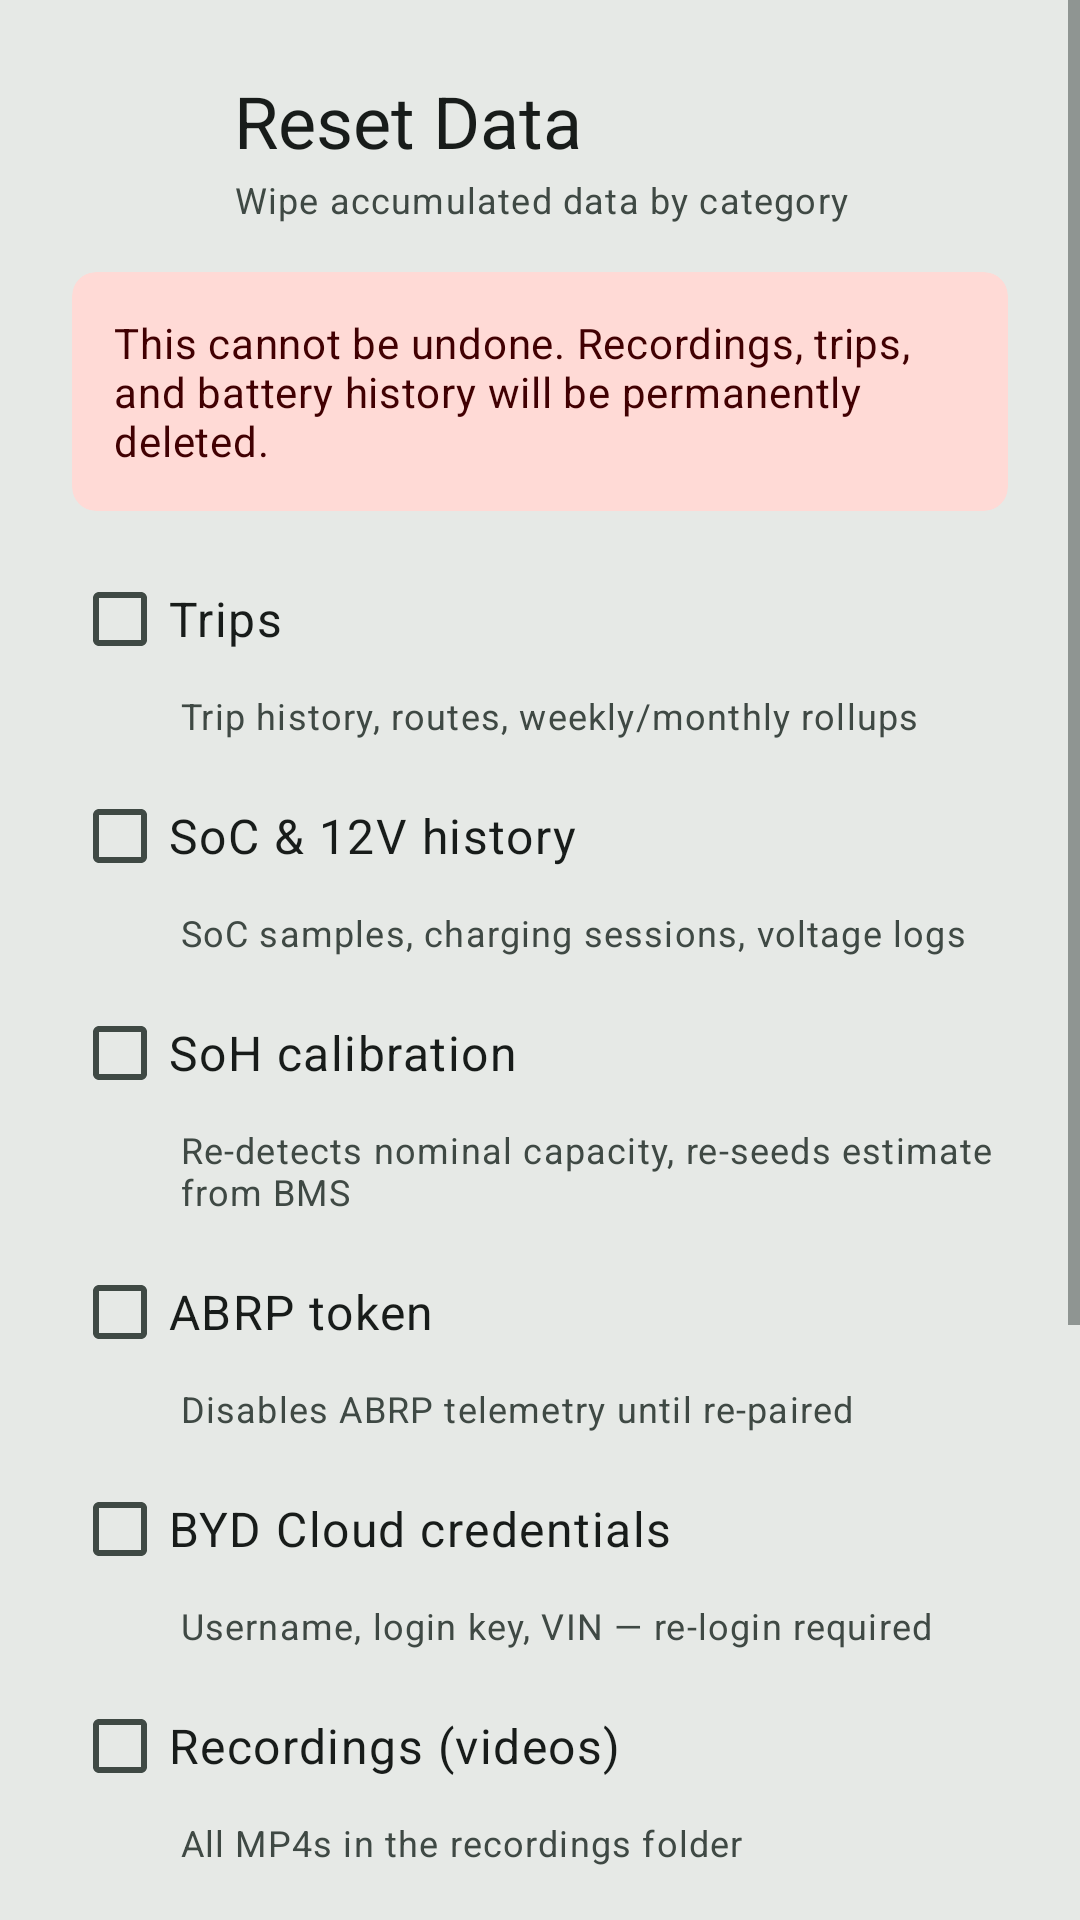

Layout XML and referenced resources for this Android screen:
<!-- AndroidManifest.xml: application theme Theme.Wheelstop.M3 -->
<!-- res/layout/dialog_reset_data.xml -->
<?xml version="1.0" encoding="utf-8"?>
<ScrollView xmlns:android="http://schemas.android.com/apk/res/android"
    xmlns:app="http://schemas.android.com/apk/res-auto"
    android:layout_width="match_parent"
    android:layout_height="wrap_content"
    android:fillViewport="true">

    <LinearLayout
        android:layout_width="match_parent"
        android:layout_height="wrap_content"
        android:background="?attr/colorSurfaceContainerHigh"
        android:orientation="vertical"
        android:padding="24dp">

        
        <LinearLayout
            android:layout_width="match_parent"
            android:layout_height="wrap_content"
            android:layout_marginBottom="16dp"
            android:gravity="center_vertical"
            android:orientation="horizontal">

            <ImageView
                android:layout_width="40dp"
                android:layout_height="40dp"
                android:contentDescription="@string/cd_reset"
                android:src="@drawable/ic_delete"
                app:tint="?attr/colorError" />

            <LinearLayout
                android:layout_width="0dp"
                android:layout_height="wrap_content"
                android:layout_marginStart="14dp"
                android:layout_weight="1"
                android:orientation="vertical">

                <TextView
                    android:layout_width="wrap_content"
                    android:layout_height="wrap_content"
                    android:accessibilityHeading="true"
                    android:text="@string/reset_title"
                    android:textAppearance="@style/TextAppearance.Wheelstop.HeadlineSmall"
                    android:textColor="?attr/colorOnSurface" />

                <TextView
                    android:layout_width="wrap_content"
                    android:layout_height="wrap_content"
                    android:layout_marginTop="2dp"
                    android:text="@string/reset_subtitle"
                    android:textAppearance="@style/TextAppearance.Material3.BodySmall"
                    android:textColor="?attr/colorOnSurfaceVariant" />
            </LinearLayout>
        </LinearLayout>

        
        <com.google.android.material.card.MaterialCardView
            android:layout_width="match_parent"
            android:layout_height="wrap_content"
            android:layout_marginBottom="@dimen/card_gap_vertical"
            app:cardBackgroundColor="?attr/colorErrorContainer"
            app:cardCornerRadius="@dimen/card_radius_accent"
            app:cardElevation="0dp"
            app:strokeWidth="0dp">

            <TextView
                android:layout_width="match_parent"
                android:layout_height="wrap_content"
                android:padding="14dp"
                android:text="@string/reset_warning"
                android:textAppearance="@style/TextAppearance.Material3.BodyMedium"
                android:textColor="?attr/colorOnErrorContainer" />
        </com.google.android.material.card.MaterialCardView>

        
        <com.google.android.material.checkbox.MaterialCheckBox
            android:id="@+id/cbResetTrips"
            android:layout_width="match_parent"
            android:layout_height="wrap_content"
            android:text="@string/reset_cat_trips"
            android:textAppearance="@style/TextAppearance.Material3.BodyLarge"
            android:textColor="?attr/colorOnSurface" />

        <TextView
            android:layout_width="match_parent"
            android:layout_height="wrap_content"
            android:layout_marginStart="36dp"
            android:layout_marginBottom="8dp"
            android:text="@string/reset_cat_trips_desc"
            android:textAppearance="@style/TextAppearance.Material3.BodySmall"
            android:textColor="?attr/colorOnSurfaceVariant" />

        <com.google.android.material.checkbox.MaterialCheckBox
            android:id="@+id/cbResetSocHistory"
            android:layout_width="match_parent"
            android:layout_height="wrap_content"
            android:text="@string/reset_cat_soc_history"
            android:textAppearance="@style/TextAppearance.Material3.BodyLarge"
            android:textColor="?attr/colorOnSurface" />

        <TextView
            android:layout_width="match_parent"
            android:layout_height="wrap_content"
            android:layout_marginStart="36dp"
            android:layout_marginBottom="8dp"
            android:text="@string/reset_cat_soc_history_desc"
            android:textAppearance="@style/TextAppearance.Material3.BodySmall"
            android:textColor="?attr/colorOnSurfaceVariant" />

        <com.google.android.material.checkbox.MaterialCheckBox
            android:id="@+id/cbResetSoh"
            android:layout_width="match_parent"
            android:layout_height="wrap_content"
            android:text="@string/reset_cat_soh"
            android:textAppearance="@style/TextAppearance.Material3.BodyLarge"
            android:textColor="?attr/colorOnSurface" />

        <TextView
            android:layout_width="match_parent"
            android:layout_height="wrap_content"
            android:layout_marginStart="36dp"
            android:layout_marginBottom="8dp"
            android:text="@string/reset_cat_soh_desc"
            android:textAppearance="@style/TextAppearance.Material3.BodySmall"
            android:textColor="?attr/colorOnSurfaceVariant" />

        <com.google.android.material.checkbox.MaterialCheckBox
            android:id="@+id/cbResetAbrpToken"
            android:layout_width="match_parent"
            android:layout_height="wrap_content"
            android:text="@string/reset_cat_abrp_token"
            android:textAppearance="@style/TextAppearance.Material3.BodyLarge"
            android:textColor="?attr/colorOnSurface" />

        <TextView
            android:layout_width="match_parent"
            android:layout_height="wrap_content"
            android:layout_marginStart="36dp"
            android:layout_marginBottom="8dp"
            android:text="@string/reset_cat_abrp_token_desc"
            android:textAppearance="@style/TextAppearance.Material3.BodySmall"
            android:textColor="?attr/colorOnSurfaceVariant" />

        <com.google.android.material.checkbox.MaterialCheckBox
            android:id="@+id/cbResetBydCloud"
            android:layout_width="match_parent"
            android:layout_height="wrap_content"
            android:text="@string/reset_cat_byd_cloud"
            android:textAppearance="@style/TextAppearance.Material3.BodyLarge"
            android:textColor="?attr/colorOnSurface" />

        <TextView
            android:layout_width="match_parent"
            android:layout_height="wrap_content"
            android:layout_marginStart="36dp"
            android:layout_marginBottom="8dp"
            android:text="@string/reset_cat_byd_cloud_desc"
            android:textAppearance="@style/TextAppearance.Material3.BodySmall"
            android:textColor="?attr/colorOnSurfaceVariant" />

        <com.google.android.material.checkbox.MaterialCheckBox
            android:id="@+id/cbResetMediaRecordings"
            android:layout_width="match_parent"
            android:layout_height="wrap_content"
            android:text="@string/reset_cat_recordings"
            android:textAppearance="@style/TextAppearance.Material3.BodyLarge"
            android:textColor="?attr/colorOnSurface" />

        <TextView
            android:layout_width="match_parent"
            android:layout_height="wrap_content"
            android:layout_marginStart="36dp"
            android:layout_marginBottom="8dp"
            android:text="@string/reset_cat_recordings_desc"
            android:textAppearance="@style/TextAppearance.Material3.BodySmall"
            android:textColor="?attr/colorOnSurfaceVariant" />

        <com.google.android.material.checkbox.MaterialCheckBox
            android:id="@+id/cbResetMediaSurveillance"
            android:layout_width="match_parent"
            android:layout_height="wrap_content"
            android:text="@string/reset_cat_sentry_events"
            android:textAppearance="@style/TextAppearance.Material3.BodyLarge"
            android:textColor="?attr/colorOnSurface" />

        <TextView
            android:layout_width="match_parent"
            android:layout_height="wrap_content"
            android:layout_marginStart="36dp"
            android:layout_marginBottom="8dp"
            android:text="@string/reset_cat_sentry_events_desc"
            android:textAppearance="@style/TextAppearance.Material3.BodySmall"
            android:textColor="?attr/colorOnSurfaceVariant" />

        <com.google.android.material.checkbox.MaterialCheckBox
            android:id="@+id/cbResetMediaProximity"
            android:layout_width="match_parent"
            android:layout_height="wrap_content"
            android:text="@string/reset_cat_proximity"
            android:textAppearance="@style/TextAppearance.Material3.BodyLarge"
            android:textColor="?attr/colorOnSurface" />

        <TextView
            android:layout_width="match_parent"
            android:layout_height="wrap_content"
            android:layout_marginStart="36dp"
            android:layout_marginBottom="8dp"
            android:text="@string/reset_cat_proximity_desc"
            android:textAppearance="@style/TextAppearance.Material3.BodySmall"
            android:textColor="?attr/colorOnSurfaceVariant" />

        <com.google.android.material.checkbox.MaterialCheckBox
            android:id="@+id/cbResetMediaTrips"
            android:layout_width="match_parent"
            android:layout_height="wrap_content"
            android:text="@string/reset_cat_trip_files"
            android:textAppearance="@style/TextAppearance.Material3.BodyLarge"
            android:textColor="?attr/colorOnSurface" />

        <TextView
            android:layout_width="match_parent"
            android:layout_height="wrap_content"
            android:layout_marginStart="36dp"
            android:layout_marginBottom="16dp"
            android:text="@string/reset_cat_trip_files_desc"
            android:textAppearance="@style/TextAppearance.Material3.BodySmall"
            android:textColor="?attr/colorOnSurfaceVariant" />

        
        <LinearLayout
            android:layout_width="match_parent"
            android:layout_height="wrap_content"
            android:orientation="horizontal">

            <com.google.android.material.button.MaterialButton
                android:id="@+id/btnResetSelectAll"
                style="?attr/materialButtonOutlinedStyle"
                android:layout_width="0dp"
                android:layout_height="wrap_content"
                android:layout_weight="1"
                android:text="@string/action_select_all" />

            <com.google.android.material.button.MaterialButton
                android:id="@+id/btnResetClearAll"
                style="?attr/materialButtonOutlinedStyle"
                android:layout_width="0dp"
                android:layout_height="wrap_content"
                android:layout_marginStart="12dp"
                android:layout_weight="1"
                android:text="@string/action_clear_plain" />
        </LinearLayout>
    </LinearLayout>
</ScrollView>
<!-- resources referenced by this layout -->
<resources>
  <dimen name="card_gap_vertical">12dp</dimen>
  <dimen name="card_radius_accent">8dp</dimen>
  <string name="action_clear_plain">Clear</string>
  <string name="action_select_all">Select all</string>
  <string name="cd_reset">Reset</string>
  <string name="reset_cat_abrp_token">ABRP token</string>
  <string name="reset_cat_byd_cloud">BYD Cloud credentials</string>
  <string name="reset_cat_proximity">Proximity recordings</string>
  <string name="reset_cat_proximity_desc">Radar-triggered event MP4s</string>
  <string name="reset_cat_recordings">Recordings (videos)</string>
  <string name="reset_cat_sentry_events">Surveillance events</string>
  <string name="reset_cat_soc_history">SoC &amp; 12V history</string>
  <string name="reset_cat_soh">SoH calibration</string>
  <string name="reset_cat_trip_files">Trip telemetry files</string>
  <string name="reset_cat_trips">Trips</string>
  <string name="reset_subtitle">Wipe accumulated data by category</string>
  <string name="reset_title">Reset Data</string>
  <color name="md_sys_color_primary">@color/md_sys_color_primary_light</color>
  <color name="md_sys_color_tertiary">@color/md_sys_color_tertiary_light</color>
  <color name="md_sys_color_error">@color/md_sys_color_error_light</color>
  <color name="md_sys_color_on_error">@color/md_sys_color_on_error_light</color>
  <color name="md_sys_color_surface">@color/md_sys_color_surface_light</color>
  <color name="md_sys_color_outline">@color/md_sys_color_outline_light</color>
  <color name="md_sys_color_scrim">@color/md_sys_color_scrim_light</color>
  <color name="md_sys_color_primary_light">#7D5300</color>
  <color name="md_sys_color_on_primary_light">#FFF0E1</color>
  <color name="md_sys_color_primary_container_light">#FCAB00</color>
  <color name="md_sys_color_on_primary_container_light">#4F3300</color>
  <color name="md_sys_color_secondary_light">#755700</color>
  <color name="md_sys_color_on_secondary_light">#FFF1DB</color>
  <color name="md_sys_color_secondary_container_light">#FFCA50</color>
  <color name="md_sys_color_on_secondary_container_light">#5C4300</color>
  <color name="md_sys_color_tertiary_light">#6A5B00</color>
  <color name="md_sys_color_on_tertiary_light">#FFF3C5</color>
  <color name="md_sys_color_tertiary_container_light">#F9DD44</color>
  <color name="md_sys_color_on_tertiary_container_light">#5B4E00</color>
  <color name="md_sys_color_error_light">#BA1A1A</color>
  <color name="md_sys_color_on_error_light">#FFFFFF</color>
  <color name="md_sys_color_error_container_light">#FFDAD6</color>
  <color name="md_sys_color_on_error_container_light">#410002</color>
  <color name="md_sys_color_background_light">#F7FAF7</color>
  <color name="md_sys_color_on_background_light">#181C1A</color>
  <color name="md_sys_color_surface_light">#F7FAF7</color>
  <color name="md_sys_color_on_surface_light">#181C1A</color>
  <color name="md_sys_color_surface_variant_light">#DBE5DD</color>
  <color name="md_sys_color_on_surface_variant_light">#3F4944</color>
  <color name="md_sys_color_surface_dim_light">#D8DBD7</color>
  <color name="md_sys_color_surface_bright_light">#F7FAF7</color>
  <color name="md_sys_color_surface_container_lowest_light">#FFFFFF</color>
  <color name="md_sys_color_surface_container_low_light">#F1F4F0</color>
  <color name="md_sys_color_surface_container_light">#ECEFEC</color>
  <color name="md_sys_color_surface_container_high_light">#E6E9E6</color>
  <color name="md_sys_color_surface_container_highest_light">#E0E4E1</color>
  <color name="md_sys_color_outline_light">#6F7975</color>
  <color name="md_sys_color_outline_variant_light">#BFC9C3</color>
  <color name="md_sys_color_inverse_surface_light">#2D3130</color>
  <color name="md_sys_color_inverse_on_surface_light">#EEF1ED</color>
  <color name="md_sys_color_inverse_primary_light">#FCAB00</color>
  <color name="md_sys_color_scrim_light">#000000</color>
  <dimen name="card_radius_standard">8dp</dimen>
</resources>
